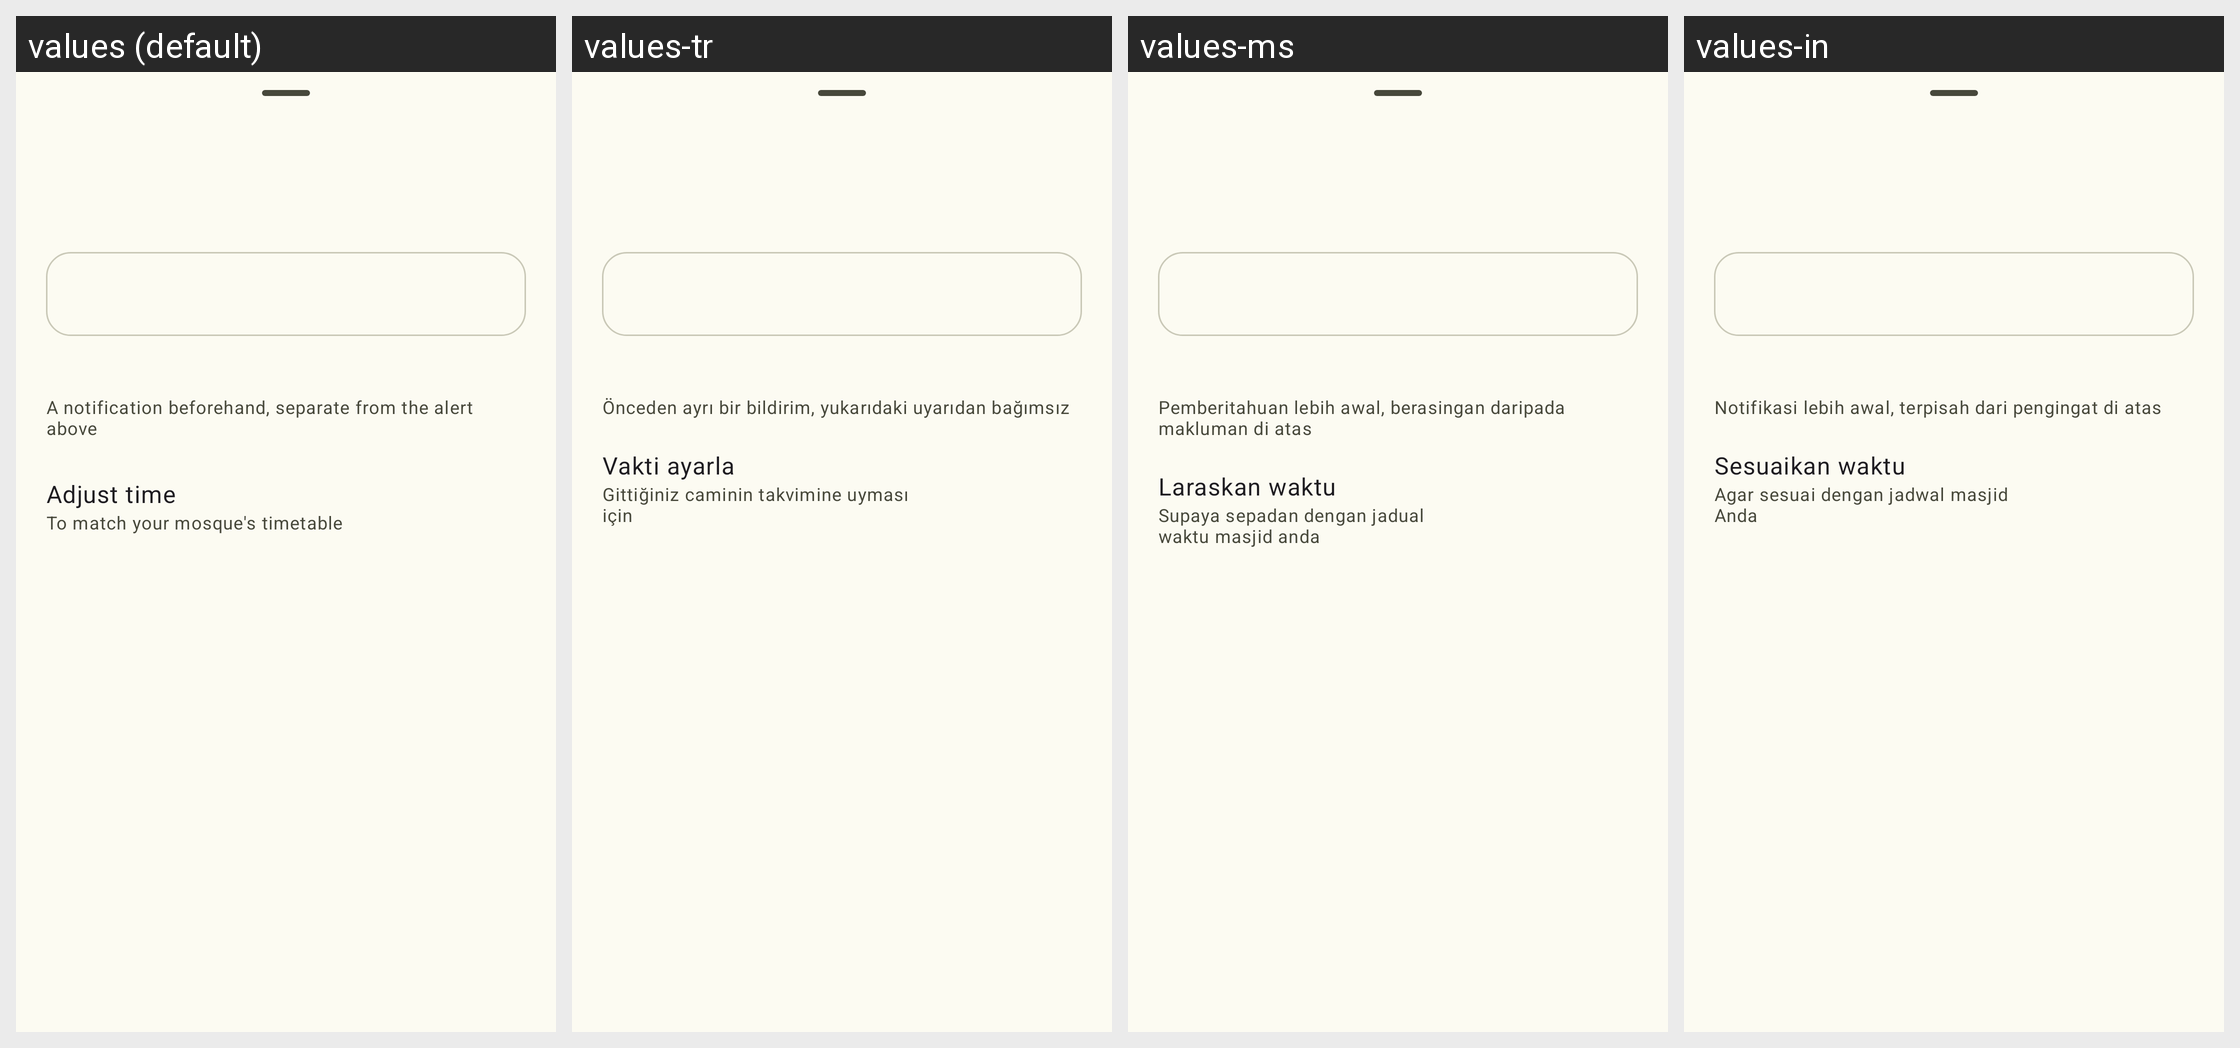

The Android screen above is rendered under several locales of the same app. Produce the string resources it draws, with the default and per-locale values.
Android screen res/layout/sheet_prayer_alert.xml rendered under 4 locales, left to right: values (default), values-tr, values-ms, values-in. Device: Nexus 5 (rendered at 1080×1920; each locale shown at half size, 540×960, under a caption strip naming it); theme AppTheme.
Other locales in the repository, not shown: values-ar, values-de, values-es, values-fr, values-it, values-ru.
Strings drawn on this screen, with the default value and each locale's value (text and hints the layout hard-codes, and strings that could not be matched under every locale, appear in the picture but are not listed):

remind_before_hint
  values: A notification beforehand, separate from the alert above
  values-tr: Önceden ayrı bir bildirim, yukarıdaki uyarıdan bağımsız
  values-ms: Pemberitahuan lebih awal, berasingan daripada makluman di atas
  values-in: Notifikasi lebih awal, terpisah dari pengingat di atas

adjust_time
  values: Adjust time
  values-tr: Vakti ayarla
  values-ms: Laraskan waktu
  values-in: Sesuaikan waktu

adjust_time_hint
  values: To match your mosque's timetable
  values-tr: Gittiğiniz caminin takvimine uyması için
  values-ms: Supaya sepadan dengan jadual waktu masjid anda
  values-in: Agar sesuai dengan jadwal masjid Anda
